Run: headless pygame with SDL's dummy video driver; simulated clock (each Clock.tick advances the game by its frame time, no real sleeping); random seed 0; keys injected as events and as key.get_pressed() state; no mouse input.
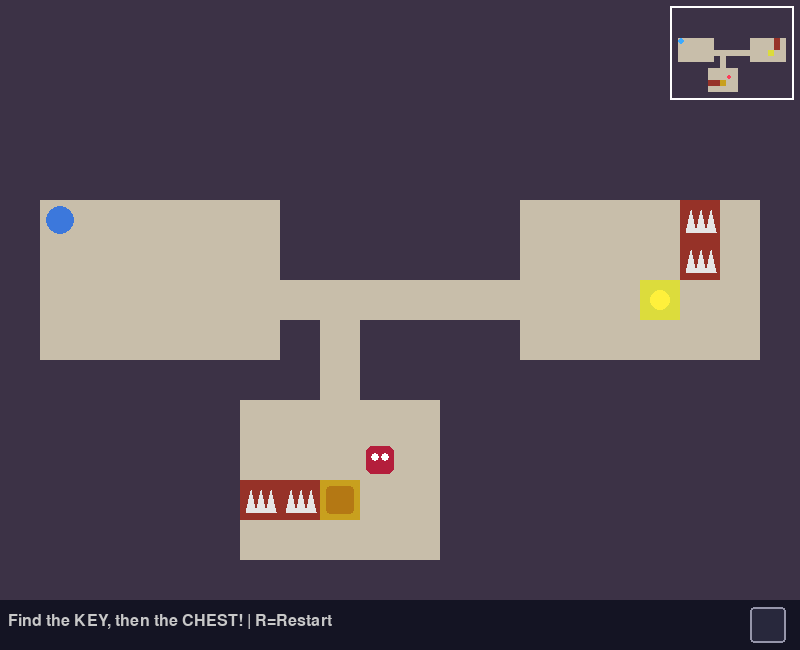
Frame 1 of 4 · flips 1–60 · no input
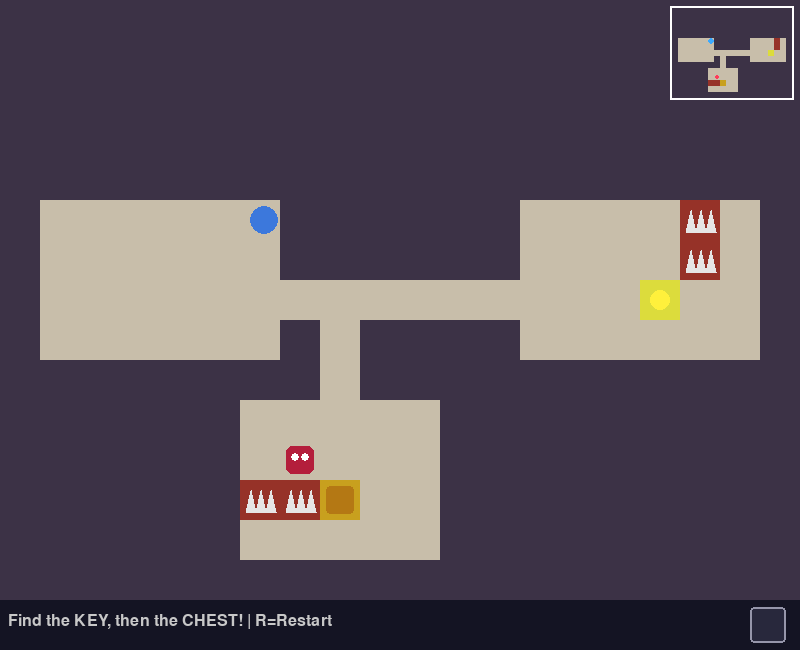
Frame 2 of 4 · flips 61–180 · tapped SPACE, RETURN · held RIGHT (→), D
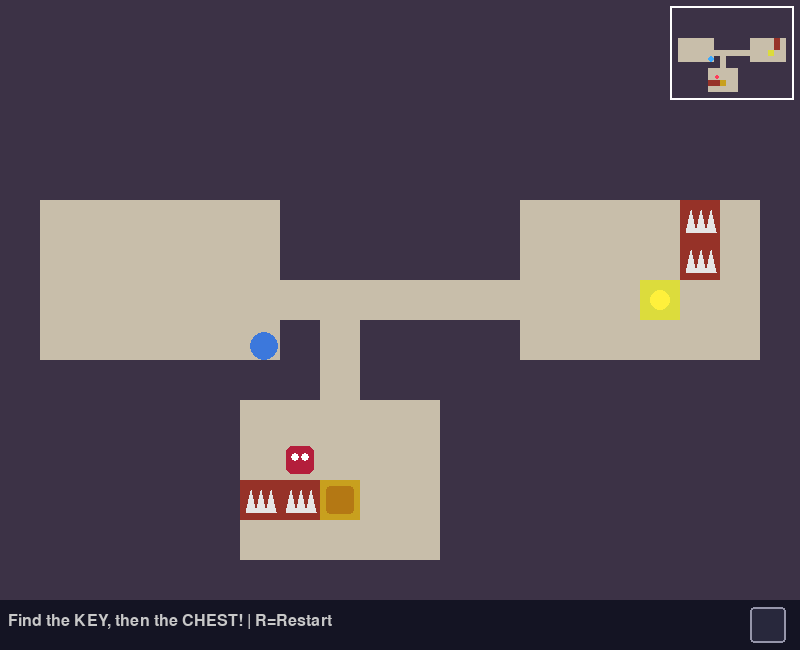
Frame 3 of 4 · flips 181–300 · held DOWN (↓), S
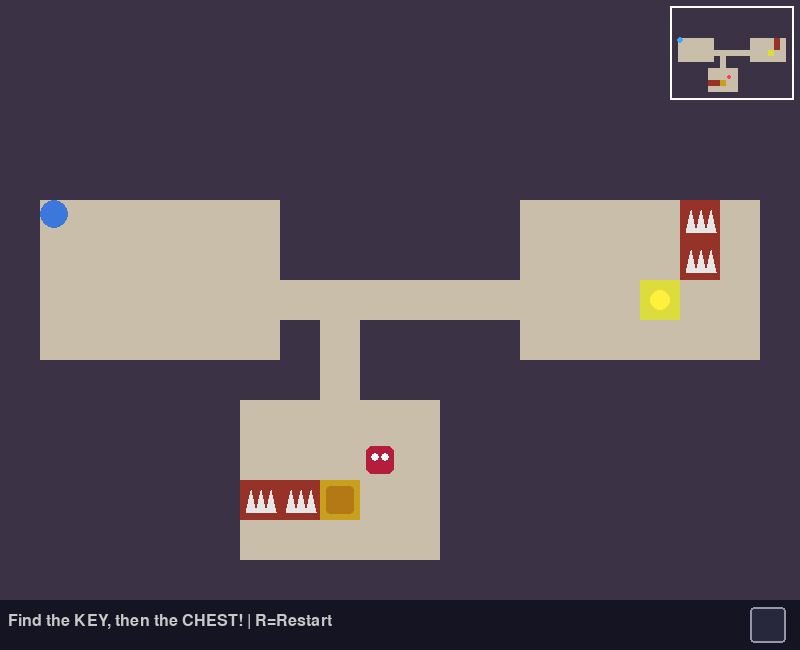
Frame 4 of 4 · flips 301–420 · held LEFT (←), A, UP (↑), W

The pygame program that drew these frames:

import pygame
import random

TILE = 40
COLS, ROWS = 20, 15
WALL, FLOOR, CHEST, KEY, TRAP = 0, 1, 2, 3, 4
SPEED = 3
MM = 6  # mini-map pixels per tile

def reachable(grid, start):
    """Tiles the player can walk to from `start` (row, col) without crossing walls or traps."""
    seen = {start}
    stack = [start]
    while stack:
        r, c = stack.pop()
        for dr, dc in ((1,0),(-1,0),(0,1),(0,-1)):
            nr, nc = r+dr, c+dc
            if (0 <= nr < ROWS and 0 <= nc < COLS and (nr, nc) not in seen
                    and grid[nr][nc] not in (WALL, TRAP)):
                seen.add((nr, nc))
                stack.append((nr, nc))
    return seen

def place_traps(grid, rooms, per_room=2):
    """Put up to `per_room` traps in every room except the start room.
    A trap is only kept if the key and chest stay reachable without
    stepping on any trap, so a level can never be impossible to finish."""
    if len(rooms) < 2:
        return
    start = (rooms[0].y, rooms[0].x)
    targets = [(r, c) for r in range(ROWS) for c in range(COLS) if grid[r][c] in (KEY, CHEST)]
    guard_row = rooms[-1].centery - 1  # row the guard patrols in the chest room
    for room in rooms[1:]:
        cells = [(r, c) for r in range(room.y, room.bottom)
                 for c in range(room.x, room.right)
                 if grid[r][c] == FLOOR and not (room is rooms[-1] and r == guard_row)]
        random.shuffle(cells)
        placed = 0
        for r, c in cells:
            if placed == per_room:
                break
            grid[r][c] = TRAP
            seen = reachable(grid, start)
            if all(t in seen for t in targets):
                placed += 1
            else:
                grid[r][c] = FLOOR

def generate_world():
    grid = [[WALL]*COLS for _ in range(ROWS)]
    rooms = []
    for _ in range(8):
        w = random.randint(3,6)
        h = random.randint(3,5)
        x = random.randint(1, COLS-w-1)
        y = random.randint(1, ROWS-h-1)
        room = pygame.Rect(x, y, w, h)
        overlap = any(room.inflate(2,2).colliderect(r) for r in rooms)
        if not overlap:
            rooms.append(room)
            for ry in range(y, y+h):
                for rx in range(x, x+w):
                    grid[ry][rx] = FLOOR
    for i in range(len(rooms)-1):
        ax, ay = rooms[i].centerx, rooms[i].centery
        bx, by = rooms[i+1].centerx, rooms[i+1].centery
        cx = ax
        while cx != bx:
            grid[ay][cx] = FLOOR
            cx += 1 if bx > cx else -1
        cy = ay
        while cy != by:
            grid[cy][bx] = FLOOR
            cy += 1 if by > cy else -1
    if len(rooms) >= 2:
        cr, ck = rooms[-1], rooms[-2]
        grid[cr.centery][cr.centerx] = CHEST
        grid[ck.centery][ck.centerx] = KEY
    place_traps(grid, rooms)
    start = rooms[0] if rooms else None
    return grid, start, rooms

COLORS = {
    WALL: (60,50,70),
    FLOOR: (200,190,170),
    CHEST: (200,160,30),
    KEY: (220,220,60),
    TRAP: (150,50,40),
}

class Player:
    def __init__(self, x, y):
        self.rect = pygame.Rect(x, y, 28, 28)
        self.color = (60,120,220)
        self.has_key = False

    def move(self, keys, grid, rows, cols):
        dx=dy=0
        if keys[pygame.K_LEFT] or keys[pygame.K_a]: dx=-SPEED
        if keys[pygame.K_RIGHT] or keys[pygame.K_d]: dx=SPEED
        if keys[pygame.K_UP] or keys[pygame.K_w]: dy=-SPEED
        if keys[pygame.K_DOWN] or keys[pygame.K_s]: dy=SPEED
        self._try_move(dx,0,grid,rows,cols)
        self._try_move(0,dy,grid,rows,cols)

    def _try_move(self, dx, dy, grid, rows, cols):
        new = self.rect.move(dx,dy)
        for px,py in [(new.left,new.top),(new.right-1,new.top),(new.left,new.bottom-1),(new.right-1,new.bottom-1)]:
            c,r=px//TILE,py//TILE
            if not(0<=r<rows and 0<=c<cols) or grid[r][c]==WALL:
                return
        self.rect=new

    def respawn(self, x, y):
        self.rect.topleft = (x, y)

    def draw(self, screen):
        pygame.draw.ellipse(screen, self.color, self.rect)
        if self.has_key:
            pygame.draw.circle(screen, (220,220,60), (self.rect.right-6, self.rect.top+6), 5)

class Guard:
    """Patrols back and forth along one row between two x pixel positions."""
    def __init__(self, left_col, right_col, row, speed=2):
        self.left = left_col * TILE + 6
        self.right = right_col * TILE + 6
        self.rect = pygame.Rect(self.left, row * TILE + 6, 28, 28)
        self.speed = speed
        self.direction = 1

    def update(self):
        self.rect.x += self.speed * self.direction
        if self.rect.x >= self.right:
            self.rect.x = self.right
            self.direction = -1
        elif self.rect.x <= self.left:
            self.rect.x = self.left
            self.direction = 1

    def draw(self, screen):
        pygame.draw.rect(screen, (180,30,60), self.rect, border_radius=6)
        pygame.draw.circle(screen, (255,255,255), (self.rect.x+9, self.rect.y+11), 4)
        pygame.draw.circle(screen, (255,255,255), (self.rect.x+19, self.rect.y+11), 4)

def make_guard(rooms):
    if len(rooms) < 2:
        return None
    chest_room = rooms[-1]
    return Guard(chest_room.x, chest_room.right - 1, chest_room.centery - 1)

WIDTH = COLS * TILE
HEIGHT = ROWS * TILE + 50
FPS = 60

class GameEngine:
    def __init__(self):
        pygame.init()
        self.screen = pygame.display.set_mode((WIDTH, HEIGHT))
        pygame.display.set_caption("Treasure Hunt")
        self.clock = pygame.time.Clock()
        self.font = pygame.font.SysFont("monospace", 24)
        self.big_font = pygame.font.SysFont("monospace", 40, bold=True)
        self.reset()

    def reset(self):
        self.grid, start, rooms = generate_world()
        if start:
            sx = start.x * TILE + 6
            sy = start.y * TILE + 6
        else:
            sx, sy = TILE+6, TILE+6
        self.start_pos = (sx, sy)
        self.player = Player(sx, sy)
        self.guard = make_guard(rooms)
        self.won = False
        self.status = "Find the KEY, then the CHEST!"

    def send_to_start(self, message):
        self.player.respawn(*self.start_pos)
        self.status = message

    def handle_events(self):
        for event in pygame.event.get():
            if event.type == pygame.QUIT: return False
            if event.type == pygame.KEYDOWN and event.key == pygame.K_r: self.reset()
        return True

    def update(self):
        if self.won: return
        keys = pygame.key.get_pressed()
        self.player.move(keys, self.grid, ROWS, COLS)
        if self.guard:
            self.guard.update()
            if self.player.rect.colliderect(self.guard.rect):
                self.send_to_start("Guard caught you! Back to start.")
                return
        pr = self.player.rect.centery // TILE
        pc = self.player.rect.centerx // TILE
        if 0<=pr<ROWS and 0<=pc<COLS:
            cell = self.grid[pr][pc]
            if cell == KEY:
                self.player.has_key = True
                self.grid[pr][pc] = FLOOR
                self.status = "Got the key! Find the CHEST!"
            elif cell == CHEST and self.player.has_key:
                self.won = True
                self.status = "Treasure found!"
            elif cell == TRAP:
                self.send_to_start("TRAP! Sent back to start.")

    def draw_minimap(self):
        ox, oy = WIDTH - COLS*MM - 8, 8
        pygame.draw.rect(self.screen, (255,255,255), (ox-2, oy-2, COLS*MM+4, ROWS*MM+4))
        for r in range(ROWS):
            for c in range(COLS):
                pygame.draw.rect(self.screen, COLORS[self.grid[r][c]], (ox+c*MM, oy+r*MM, MM, MM))
        if self.guard:
            gx = ox + self.guard.rect.centerx * MM // TILE
            gy = oy + self.guard.rect.centery * MM // TILE
            pygame.draw.circle(self.screen, (255,60,90), (gx, gy), 2)
        px = ox + self.player.rect.centerx * MM // TILE
        py = oy + self.player.rect.centery * MM // TILE
        pygame.draw.circle(self.screen, (60,170,255), (px, py), 3)

    def draw_inventory(self):
        slot = pygame.Rect(WIDTH-50, ROWS*TILE+7, 36, 36)
        pygame.draw.rect(self.screen, (40,40,60), slot, border_radius=4)
        pygame.draw.rect(self.screen, (150,150,170), slot, 2, border_radius=4)
        if self.player.has_key:
            cx, cy = slot.center
            gold = (220,220,60)
            pygame.draw.circle(self.screen, gold, (cx-8, cy), 7, 3)
            pygame.draw.line(self.screen, gold, (cx-1, cy), (cx+11, cy), 3)
            pygame.draw.line(self.screen, gold, (cx+7, cy), (cx+7, cy+6), 3)
            pygame.draw.line(self.screen, gold, (cx+11, cy), (cx+11, cy+5), 3)

    def draw(self):
        self.screen.fill((30,25,40))
        for r in range(ROWS):
            for c in range(COLS):
                cell = self.grid[r][c]
                rect = pygame.Rect(c*TILE, r*TILE, TILE, TILE)
                pygame.draw.rect(self.screen, COLORS[cell], rect)
                if cell == KEY:
                    pygame.draw.circle(self.screen, (255,240,60),(c*TILE+TILE//2, r*TILE+TILE//2),10)
                elif cell == CHEST:
                    pygame.draw.rect(self.screen,(180,120,20),rect.inflate(-12,-12),border_radius=4)
                elif cell == TRAP:
                    for i in range(3):
                        bx = rect.x + 6 + i*10
                        pygame.draw.polygon(self.screen, (230,230,230),
                            [(bx, rect.bottom-8), (bx+5, rect.y+10), (bx+10, rect.bottom-8)])
        if self.guard:
            self.guard.draw(self.screen)
        self.player.draw(self.screen)
        self.draw_minimap()
        hud = pygame.Rect(0,ROWS*TILE,WIDTH,50)
        pygame.draw.rect(self.screen,(20,20,35),hud)
        st = self.font.render(self.status+" | R=Restart", True, (200,200,200))
        self.screen.blit(st,(8,ROWS*TILE+13))
        self.draw_inventory()
        if self.won:
            ov=pygame.Surface((WIDTH,ROWS*TILE),pygame.SRCALPHA)
            ov.fill((0,0,0,140))
            self.screen.blit(ov,(0,0))
            msg=self.big_font.render("TREASURE FOUND!", True,(220,180,30))
            sub=self.font.render("Press R to Play Again",True,(180,180,180))
            self.screen.blit(msg,(WIDTH//2-msg.get_width()//2,ROWS*TILE//2-30))
            self.screen.blit(sub,(WIDTH//2-sub.get_width()//2,ROWS*TILE//2+20))
        pygame.display.flip()

    def run(self):
        running=True
        while running:
            running=self.handle_events()
            self.update()
            self.draw()
            self.clock.tick(FPS)
        pygame.quit()

if __name__ == "__main__":
    engine = GameEngine()
    engine.run()
